Run: headless pygame with SDL's dummy video driver; simulated clock (each Clock.tick advances the game by its frame time, no real sleeping); random seed 0; keys injected as events and as key.get_pressed() state; mouse plan: one left click at the window centre at the start of phase 2, then a move to the lower-right quarter at the start of phase 3.
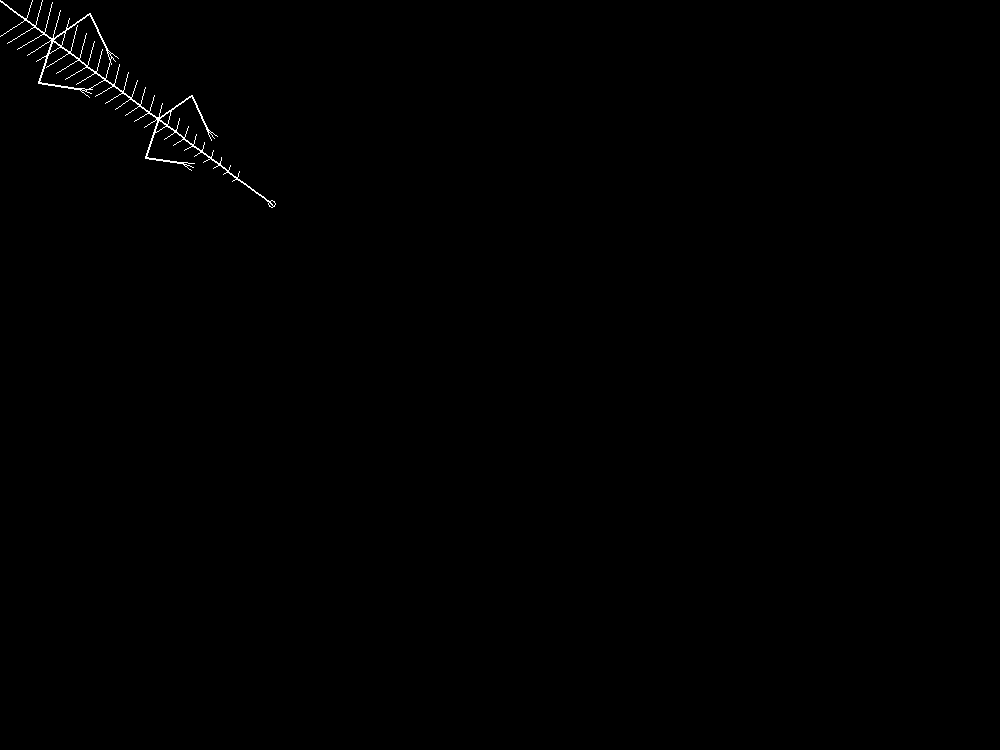
Frame 1 of 4 · flips 1–60 · no input
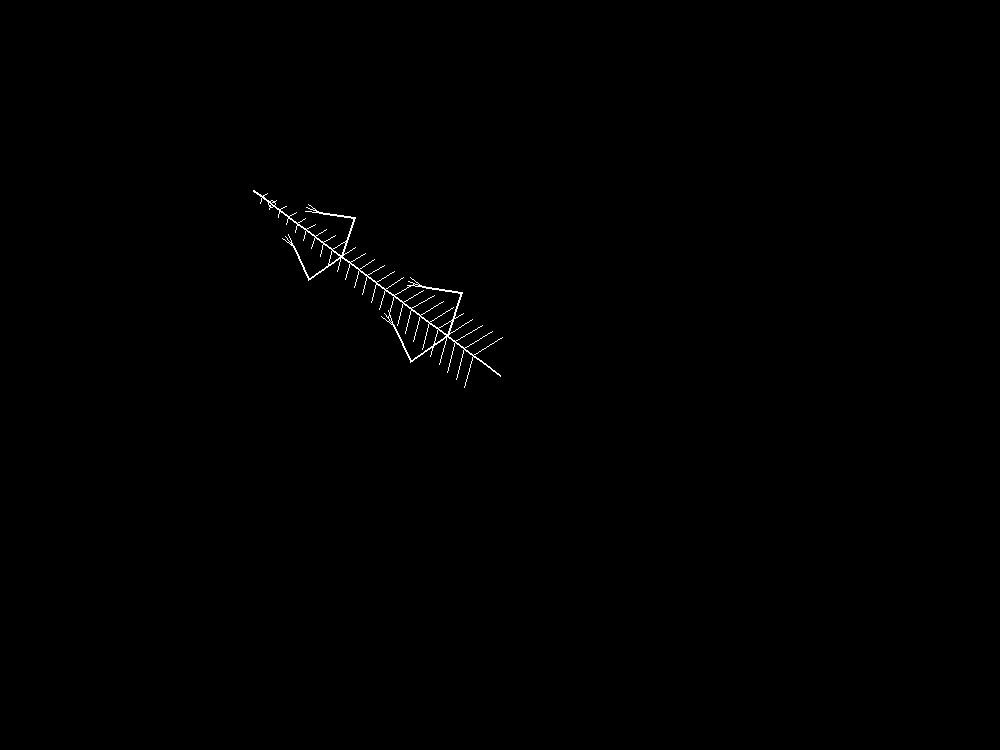
Frame 2 of 4 · flips 61–180 · clicked the window centre · tapped SPACE, RETURN · held RIGHT (→), D
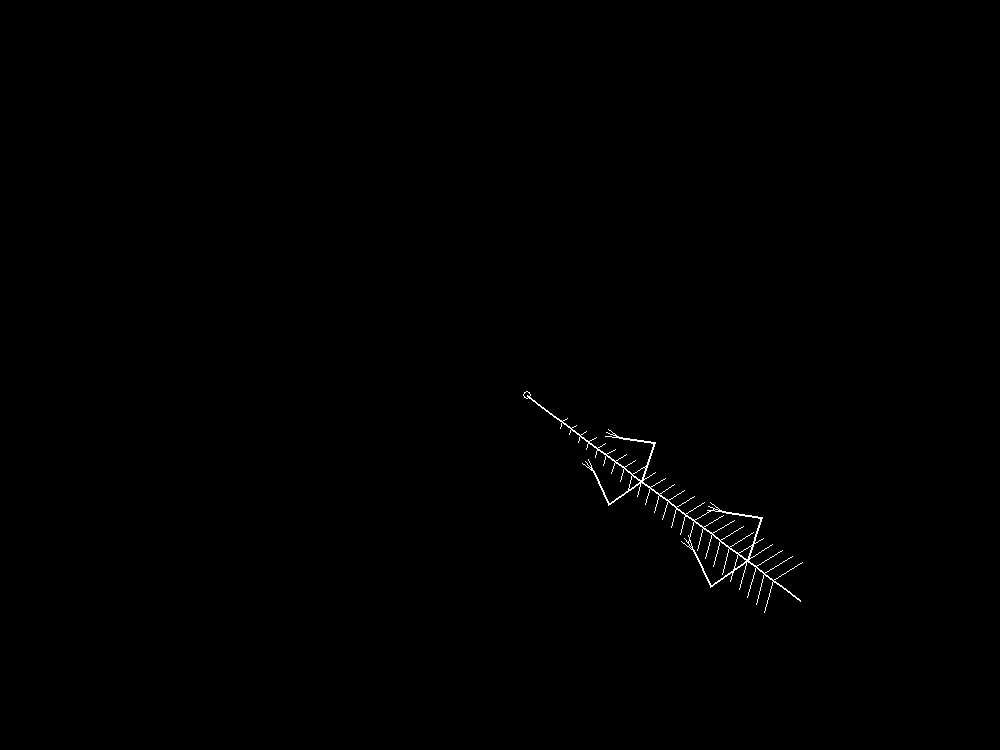
Frame 3 of 4 · flips 181–300 · moved the mouse to the lower-right quarter · held DOWN (↓), S
Frame 4 of 4 · flips 301–420 · held LEFT (←), A, UP (↑), W · screen unchanged from frame 3, image omitted

The pygame program that drew these frames:

import pygame
import sys
import math

# Initialize Pygame canvas
pygame.init()
WIDTH, HEIGHT = 1000, 750
screen = pygame.display.set_mode((WIDTH, HEIGHT))
pygame.display.set_caption("Procedural Skeleton Dragon Chase")
clock = pygame.time.Clock()

# KEEP THE STANDARD CURSOR VISIBLE
pygame.mouse.set_visible(True)

# Spine configuration
SEGMENT_COUNT = 32
target_dist = 11

# Initialize coordinates at screen center
mx, my = WIDTH // 2, HEIGHT // 2
segments = [[mx, my] for _ in range(SEGMENT_COUNT)]


def update_dragon_spine(target_x, target_y):
    """Calculates dragging chain physics down the central spine."""
    segments[0] = [target_x, target_y]
    for i in range(1, SEGMENT_COUNT):
        leader = segments[i - 1]
        follower = segments[i]

        dx = leader[0] - follower[0]
        dy = leader[1] - follower[1]
        distance = math.hypot(dx, dy)

        if distance > target_dist and distance > 0:
            ratio = target_dist / distance
            follower[0] = leader[0] - dx * ratio
            follower[1] = leader[1] - dy * ratio


def draw_skeleton_leg(screen, shoulder_pos, hip_angle, side_sign, size_scale):
    """Draws a multi-jointed leg and claw branching from the spine."""
    # Joint lengths
    upper_leg = 45 * size_scale
    lower_leg = 40 * size_scale

    # Calculate knee position using perpendicular angles
    knee_angle = hip_angle + (math.pi / 2.5) * side_sign
    knee_x = shoulder_pos[0] + math.cos(knee_angle) * upper_leg
    knee_y = shoulder_pos[1] + math.sin(knee_angle) * upper_leg

    # Calculate ankle position bending back down
    ankle_angle = knee_angle - (math.pi / 1.8) * side_sign
    ankle_x = knee_x + math.cos(ankle_angle) * lower_leg
    ankle_y = knee_y + math.sin(ankle_angle) * lower_leg

    # Draw leg structural limbs
    pygame.draw.line(screen, (255, 255, 255), (int(shoulder_pos[0]), int(shoulder_pos[1])), (int(knee_x), int(knee_y)),
                     2)
    pygame.draw.line(screen, (255, 255, 255), (int(knee_x), int(knee_y)), (int(ankle_x), int(ankle_y)), 2)

    # Draw 3 structural sharp claw tips (fingers) spreading out from the ankle
    claw_angles = [-0.3, 0, 0.3]
    claw_length = 15 * size_scale
    for c_ang in claw_angles:
        f_angle = ankle_angle + c_ang + (0.2 * side_sign)
        fx = ankle_x + math.cos(f_angle) * claw_length
        fy = ankle_y + math.sin(f_angle) * claw_length
        pygame.draw.line(screen, (255, 255, 255), (int(ankle_x), int(ankle_y)), (int(fx), int(fy)), 1)


# Game loop
while True:
    for event in pygame.event.get():
        if event.type == pygame.QUIT:
            pygame.quit()
            sys.exit()

    # Gather Real-Time Input Details
    mx, my = pygame.mouse.get_pos()

    # Process Dragging Math Logic
    update_dragon_spine(mx, my)

    # Render Screen Layer (Pure Black Canvas)
    screen.fill((0, 0, 0))

    # Loop over the spine to draw ribs, legs, and tail anchors
    for i in range(SEGMENT_COUNT - 1, -1, -1):
        pos = segments[i]

        # Calculate angle of this segment relative to the next one
        if i < SEGMENT_COUNT - 1:
            next_pos = segments[i + 1]
            dx = next_pos[0] - pos[0]
            dy = next_pos[1] - pos[1]
            angle = math.atan2(dy, dx)

            # Connect the backbone string line
            pygame.draw.line(screen, (255, 255, 255), (int(pos[0]), int(pos[1])), (int(next_pos[0]), int(next_pos[1])),
                             2)
        else:
            if i > 0:
                prev_pos = segments[i - 1]
                angle = math.atan2(pos[1] - prev_pos[1], pos[0] - prev_pos[0])
            else:
                angle = 0

        # Draw Multi-Segment Arrow Ribs (Tapering smaller towards the tail tip)
        if 2 < i < SEGMENT_COUNT - 4:
            # Curve factor makes ribs sweep backward slightly like your picture
            rib_scale = (SEGMENT_COUNT - i) / SEGMENT_COUNT
            rib_span = max(6, int(35 * rib_scale))

            # Perpendicular angle vector for left and right rib spans
            perp_angle = angle + math.pi / 2

            # Render left sweeping skeleton rib wire
            rx1 = pos[0] + math.cos(perp_angle) * rib_span + math.cos(angle + math.pi) * (rib_span * 0.4)
            ry1 = pos[1] + math.sin(perp_angle) * rib_span + math.sin(angle + math.pi) * (rib_span * 0.4)
            pygame.draw.line(screen, (255, 255, 255), (int(pos[0]), int(pos[1])), (int(rx1), int(ry1)), 1)

            # Render right sweeping skeleton rib wire
            rx2 = pos[0] - math.cos(perp_angle) * rib_span + math.cos(angle + math.pi) * (rib_span * 0.4)
            ry2 = pos[1] - math.sin(perp_angle) * rib_span + math.sin(angle + math.pi) * (rib_span * 0.4)
            pygame.draw.line(screen, (255, 255, 255), (int(pos[0]), int(pos[1])), (int(rx2), int(ry2)), 1)

        # Anchor Front Legs near segment index 6
        if i == 6:
            draw_skeleton_leg(screen, pos, angle, 1, 1.0)  # Left front leg
            draw_skeleton_leg(screen, pos, angle, -1, 1.0)  # Right front leg

        # Anchor Back Legs near segment index 18
        if i == 18:
            draw_skeleton_leg(screen, pos, angle, 1, 0.9)  # Left rear leg
            draw_skeleton_leg(screen, pos, angle, -1, 0.9)  # Right rear leg

        # Render the Tail Tip terminal point pointer
        if i == SEGMENT_COUNT - 1:
            pygame.draw.circle(screen, (255, 255, 255), (int(pos[0]), int(pos[1])), 4, 1)

    pygame.display.flip()
    clock.tick(60)
